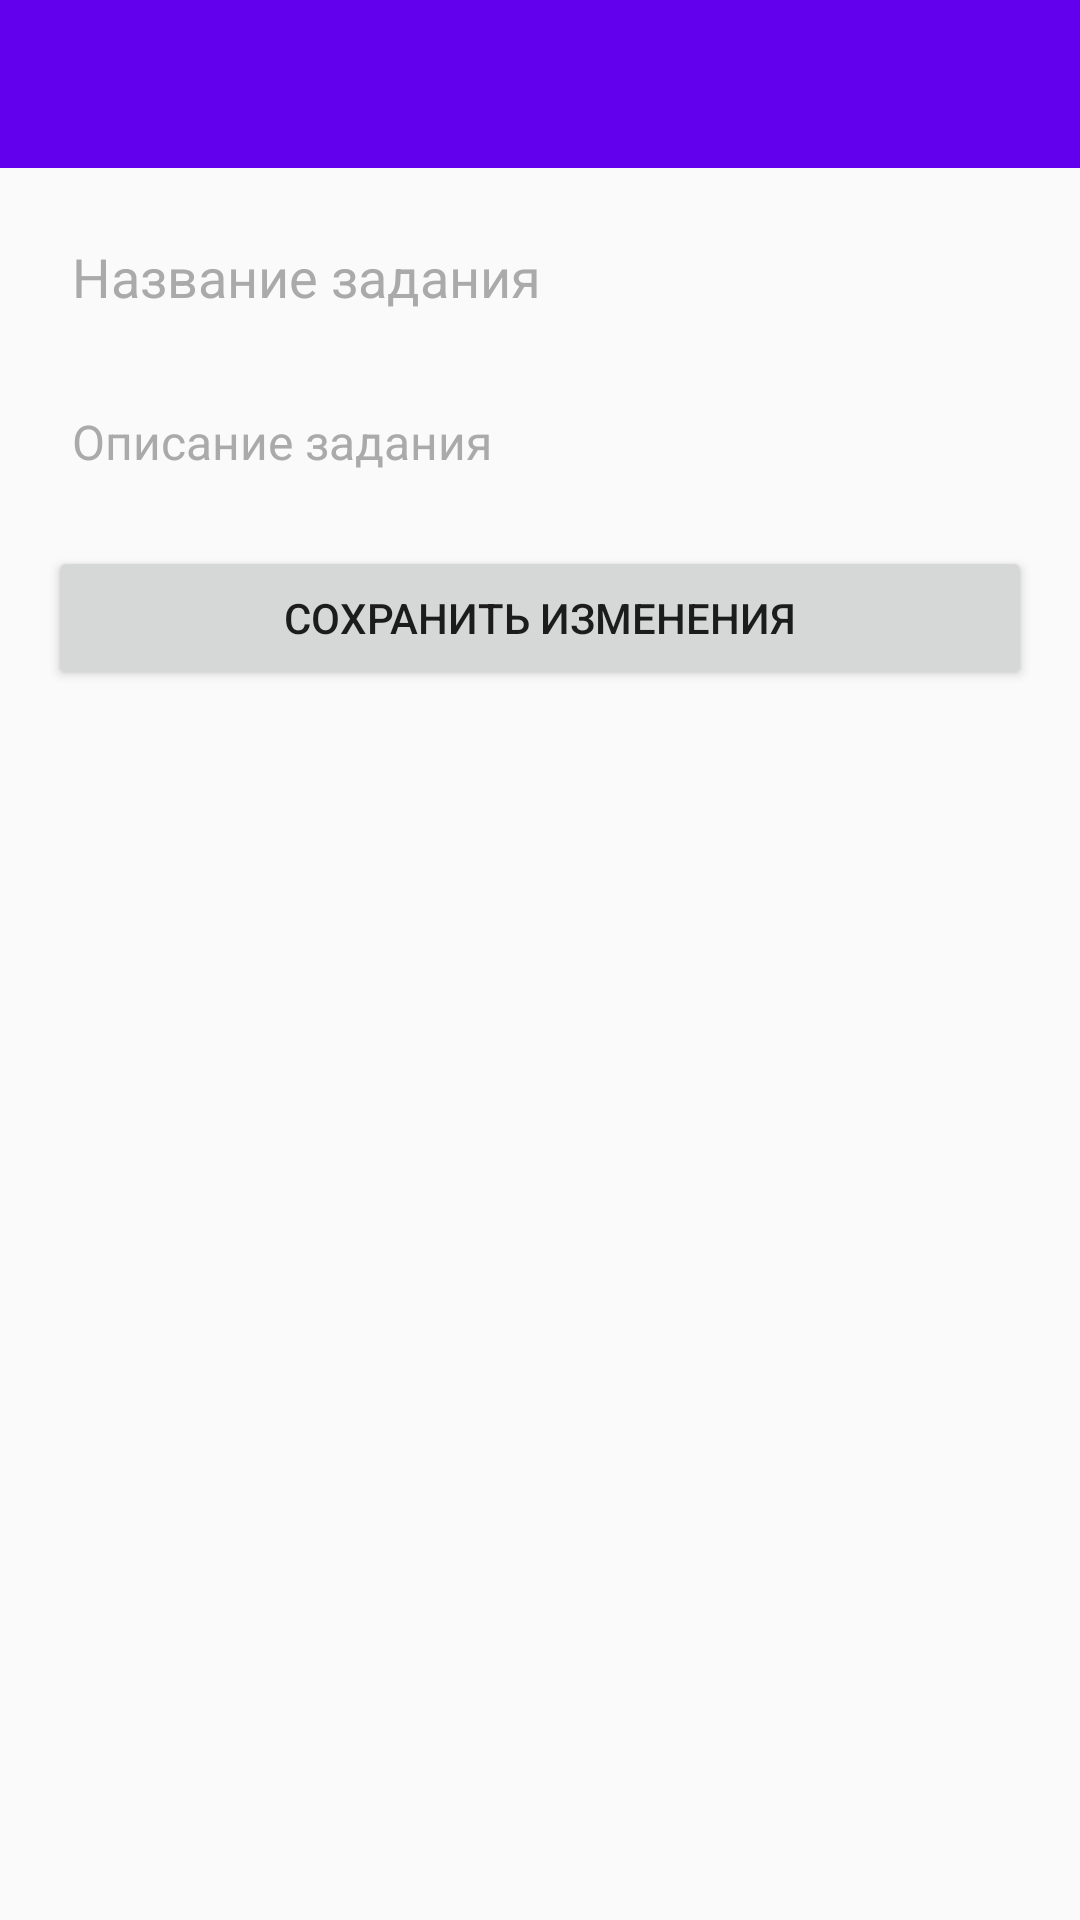

Write the Android layout XML for this screen, with the resource values it uses.
<!-- AndroidManifest.xml: application theme Theme.ElectronicDiary.NoActionBar -->
<!-- res/layout/activity_edit_assignment.xml -->
<?xml version="1.0" encoding="utf-8"?>
<androidx.drawerlayout.widget.DrawerLayout xmlns:android="http://schemas.android.com/apk/res/android"
    xmlns:app="http://schemas.android.com/apk/res-auto"
    xmlns:tools="http://schemas.android.com/tools"
    android:layout_width="match_parent"
    android:layout_height="match_parent"
    tools:context=".EditAssignmentActivity">

    <LinearLayout
        android:layout_width="match_parent"
        android:layout_height="match_parent"
        android:orientation="vertical">

        <com.google.android.material.appbar.AppBarLayout
            android:layout_width="match_parent"
            android:layout_height="wrap_content">

            <androidx.appcompat.widget.Toolbar
                android:id="@+id/toolbar"
                android:layout_width="match_parent"
                android:layout_height="?attr/actionBarSize"
                android:background="?attr/colorPrimary"
                app:popupTheme="@style/Theme.ElectronicDiary.PopupOverlay"
                app:titleTextColor="@color/black" />

        </com.google.android.material.appbar.AppBarLayout>

        <LinearLayout
            android:layout_width="match_parent"
            android:layout_height="match_parent"
            android:orientation="vertical"
            android:padding="16dp">

            <EditText
                android:id="@+id/edit_text_title"
                android:layout_width="match_parent"
                android:layout_height="wrap_content"
                android:hint="Название задания"
                android:textSize="18sp"
                android:background="@android:color/transparent"
                android:padding="8dp"
                android:textColorHint="@android:color/darker_gray"/>

            <EditText
                android:id="@+id/edit_text_description"
                android:layout_width="match_parent"
                android:layout_height="wrap_content"
                android:hint="Описание задания"
                android:layout_marginTop="16dp"
                android:textSize="16sp"
                android:background="@android:color/transparent"
                android:padding="8dp"
                android:textColorHint="@android:color/darker_gray"/>

            <Button
                android:id="@+id/button_save_changes"
                android:layout_width="match_parent"
                android:layout_height="wrap_content"
                android:text="Сохранить изменения"
                android:layout_marginTop="16dp"/>
        </LinearLayout>
    </LinearLayout>
</androidx.drawerlayout.widget.DrawerLayout>
<!-- resources referenced by this layout -->
<resources>
  <style name="Theme.ElectronicDiary.PopupOverlay" parent="ThemeOverlay.AppCompat.Light" />
  <style name="Theme.ElectronicDiary.NoActionBar">
          <item name="windowActionBar">false</item>
          <item name="windowNoTitle">true</item>
      </style>
  <!-- not gathered from this repository: default colours our renderer supplied (Android Studio template values) -->
  <color name="black">#FF000000</color>
</resources>
